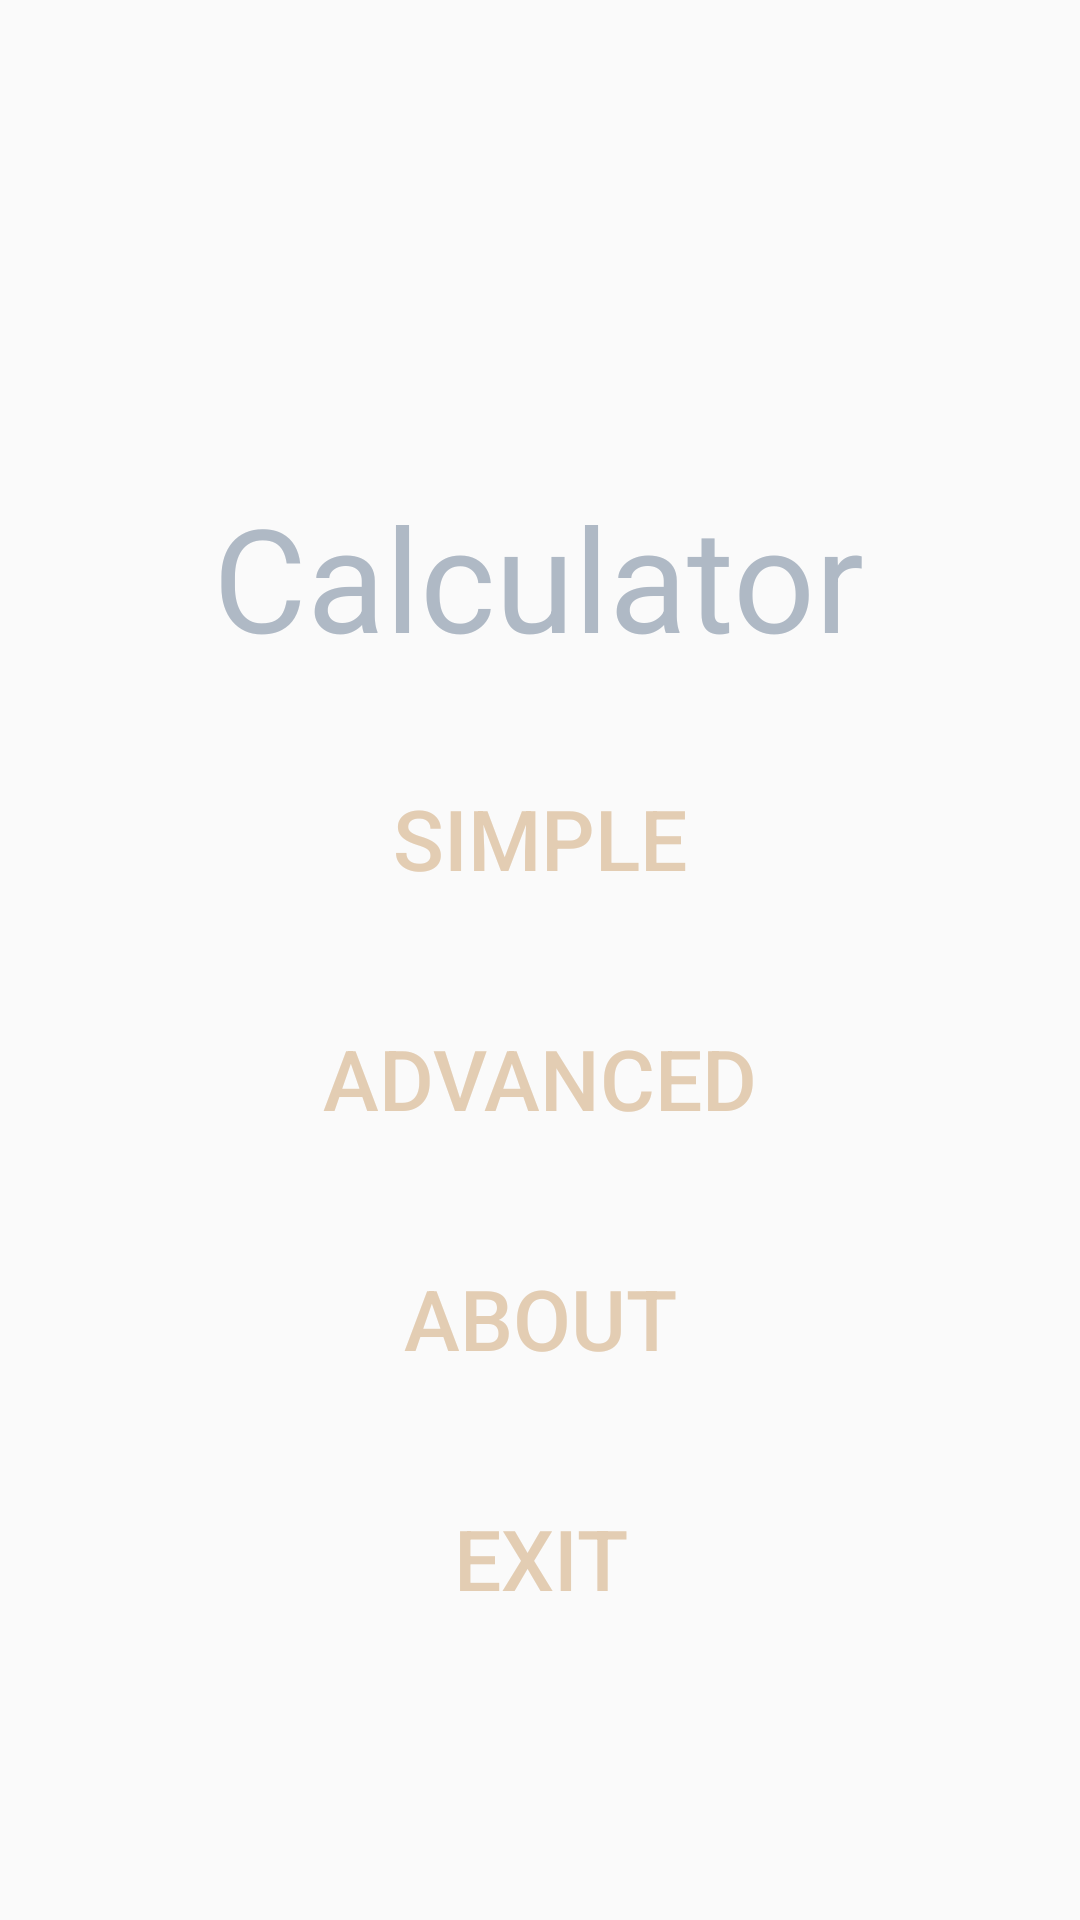

Reconstruct the res/layout file that produces this screen, plus the resources it refers to.
<!-- AndroidManifest.xml: application theme Theme.CalculatorApp -->
<!-- res/layout/activity_menu.xml -->
<?xml version="1.0" encoding="utf-8"?>
<androidx.constraintlayout.widget.ConstraintLayout xmlns:android="http://schemas.android.com/apk/res/android"
    xmlns:app="http://schemas.android.com/apk/res-auto"
    xmlns:tools="http://schemas.android.com/tools"
    android:layout_width="match_parent"
    android:layout_height="match_parent"
    android:background="@drawable/app_background">

    <Button
        android:id="@+id/buttonSimple"
        android:layout_width="200dp"
        android:layout_height="50dp"
        android:layout_marginTop="30dp"
        android:text="Simple"
        android:background="@drawable/button_background"
        android:onClick="textButtonPush"
        android:textColor="@color/tanAccent"
        android:textSize="28sp"
        app:layout_constraintEnd_toEndOf="parent"
        app:layout_constraintStart_toStartOf="parent"
        app:layout_constraintTop_toBottomOf="@+id/textView" />

    <Button
        android:id="@+id/buttonAdvanced"
        android:layout_width="200dp"
        android:layout_height="50dp"
        android:layout_marginTop="30dp"
        android:text="Advanced"
        android:background="@drawable/button_background"
        android:onClick="textButtonPush"
        android:textColor="@color/tanAccent"
        android:textSize="28sp"
        app:layout_constraintEnd_toEndOf="parent"
        app:layout_constraintStart_toStartOf="parent"
        app:layout_constraintTop_toBottomOf="@+id/buttonSimple" />

    <Button
        android:id="@+id/buttonAbout"
        android:layout_width="200dp"
        android:layout_height="50dp"
        android:layout_marginTop="30dp"
        android:text="About"
        android:background="@drawable/button_background"
        android:onClick="textButtonPush"
        android:textColor="@color/tanAccent"
        android:textSize="28sp"
        app:layout_constraintEnd_toEndOf="parent"
        app:layout_constraintStart_toStartOf="parent"
        app:layout_constraintTop_toBottomOf="@+id/buttonAdvanced" />

    <Button
        android:id="@+id/buttonExitApp"
        android:layout_width="200dp"
        android:layout_height="50dp"
        android:layout_marginTop="30dp"
        android:text="Exit"
        android:background="@drawable/button_background"
        android:onClick="textButtonPush"
        android:textColor="@color/tanAccent"
        android:textSize="28sp"
        app:layout_constraintEnd_toEndOf="parent"
        app:layout_constraintStart_toStartOf="parent"
        app:layout_constraintTop_toBottomOf="@+id/buttonAbout" />

    <TextView
        android:id="@+id/textView"
        android:layout_width="wrap_content"
        android:layout_height="wrap_content"
        android:layout_marginTop="160dp"
        android:text="Calculator"
        android:textAlignment="center"
        android:textColor="@color/greyAccent"
        android:textSize="48sp"
        app:layout_constraintEnd_toEndOf="@+id/buttonSimple"
        app:layout_constraintHorizontal_bias="0.533"
        app:layout_constraintStart_toStartOf="@+id/buttonSimple"
        app:layout_constraintTop_toTopOf="parent" />
</androidx.constraintlayout.widget.ConstraintLayout>
<!-- resources referenced by this layout -->
<resources>
  <color name="greyAccent">#afb9c5</color>
  <color name="tanAccent">#e3cdb3</color>
  <style name="Theme.CalculatorApp" parent="Theme.AppCompat.Light.NoActionBar">
          
          <item name="colorPrimary">@color/purple_500</item>
          <item name="colorPrimaryVariant">@color/purple_700</item>
          <item name="colorOnPrimary">@color/white</item>
          
          <item name="colorSecondary">@color/teal_200</item>
          <item name="colorSecondaryVariant">@color/teal_700</item>
          <item name="colorOnSecondary">@color/black</item>
          
          <item name="android:statusBarColor">?attr/colorPrimaryVariant</item>
          
      </style>
  <color name="purple_500">#FF6200EE</color>
  <color name="purple_700">#FF3700B3</color>
  <color name="white">#FFFFFFFF</color>
  <color name="teal_200">#FF03DAC5</color>
  <color name="teal_700">#FF018786</color>
  <color name="black">#FF000000</color>
</resources>
